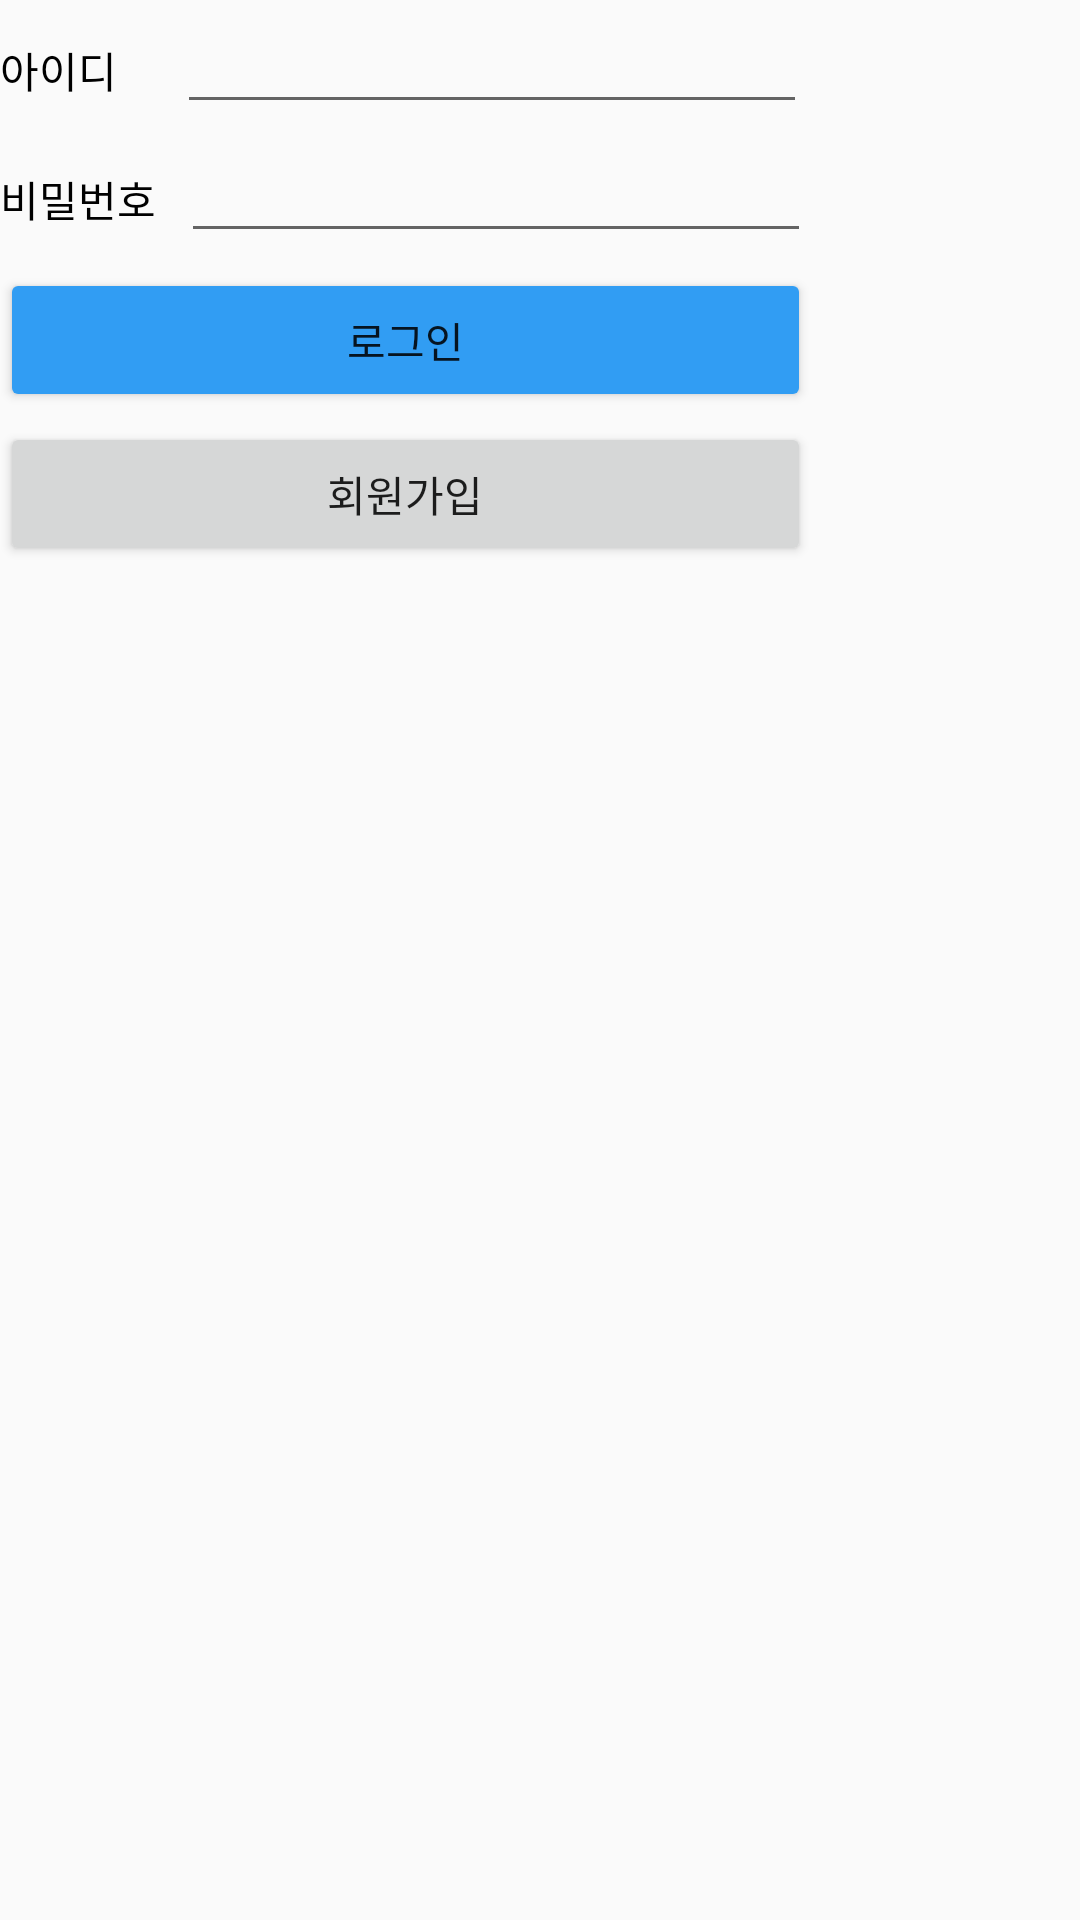

Here is an Android app screen rendered from its layout file. Give the layout XML and the strings, colors and styles it references.
<!-- AndroidManifest.xml: application theme Theme.Qr_kiosk -->
<!-- res/layout/login.xml -->
<?xml version="1.0" encoding="utf-8"?>
<LinearLayout xmlns:android="http://schemas.android.com/apk/res/android"
    xmlns:app="http://schemas.android.com/apk/res-auto"
    xmlns:tools="http://schemas.android.com/tools"
    android:layout_width="wrap_content"
    android:layout_height="wrap_content"
    android:layout_centerHorizontal="false"
    android:layout_centerVertical="false"
    android:layout_gravity="center"
    android:orientation="vertical">

    <LinearLayout
        android:layout_width="wrap_content"
        android:layout_height="wrap_content"
        android:orientation="vertical">

        <LinearLayout
            android:layout_width="match_parent"
            android:layout_height="match_parent"
            android:orientation="horizontal">

            <TextView
                android:id="@+id/textView"
                android:layout_width="wrap_content"
                android:layout_height="wrap_content"
                android:layout_marginEnd="60px"
                android:text="아이디"
                android:textColor="#000000" />

            <EditText
                android:id="@+id/edit_id"
                android:layout_width="wrap_content"
                android:layout_height="wrap_content"
                android:layout_marginBottom="5px"
                android:ems="10"
                android:inputType="text" />
        </LinearLayout>

        <LinearLayout
            android:layout_width="match_parent"
            android:layout_height="match_parent"
            android:layout_marginBottom="10px"
            android:orientation="horizontal">

            <TextView
                android:id="@+id/textView2"
                android:layout_width="wrap_content"
                android:layout_height="wrap_content"
                android:layout_marginEnd="25px"
                android:text="비밀번호"
                android:textColor="#000000" />

            <EditText
                android:id="@+id/edit_password"
                android:layout_width="wrap_content"
                android:layout_height="wrap_content"
                android:layout_marginBottom="5px"
                android:ems="10"
                android:inputType="textPassword" />
        </LinearLayout>

        <LinearLayout
            android:layout_width="match_parent"
            android:layout_height="match_parent"
            android:orientation="horizontal">

            <Button
                android:id="@+id/login_button"
                android:layout_width="match_parent"
                android:layout_height="wrap_content"
                android:layout_marginBottom="10px"
                android:backgroundTint="#319DF3"
                android:text="로그인" />
        </LinearLayout>

        <LinearLayout
            android:layout_width="match_parent"
            android:layout_height="match_parent"
            android:orientation="horizontal">

            <Button
                android:id="@+id/signup_button"
                android:layout_width="match_parent"
                android:layout_height="wrap_content"
                android:text="회원가입" />
        </LinearLayout>

    </LinearLayout>

</LinearLayout>
<!-- resources referenced by this layout -->
<resources>
  <style name="Theme.Qr_kiosk" parent="Base.Theme.Qr_kiosk" />
  <style name="Base.Theme.Qr_kiosk" parent="Theme.AppCompat.DayNight.NoActionBar">
          
          
      </style>
</resources>
